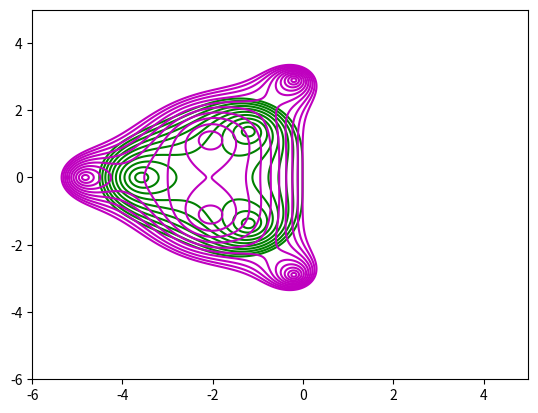

Reproduce this figure in Python.
import matplotlib.pyplot as plt
import numpy as np
import cmath as cmh

spacing  = 0.01 

def plotting_2D():
    X = np.arange(-6, 5, spacing)
    Y = np.arange(-6, 5, spacing)

    X, Y = np.meshgrid(X, Y)

    fig = plt.figure()

    Z1 = X + Y*complex(0, 1) 
    #Euler
    G1 = 1 + Z1;

    Z1 = abs(G1)

    Z2 = X + Y*complex(0, 1) 
    # Heun's modified Euler
    G2 = 1 + Z2 + 0.5*Z2**2;

    Z2 = abs(G2)

    Z3    = X + Y*complex(0, 1) 
    alpha = 1.0
    #Markakis-Heun 
    G3    = 1 + Z3 + (1./2.)*Z3**2 + alpha*(1./12.)*Z3**3

    Z3 = abs(G3)

    Z4 = X + Y*complex(0, 1) 
    #RK3
    G4 = 1 + Z4 + (1./2.)*Z4**2 + (1./6.)*Z4**3 

    Z4 = abs(G4)

    Z5 = X + Y*complex(0, 1) 
    #SSPRK34
    G5 = 1 + Z5 + (1./2.)*Z5**2 + (1./6.)*Z5**3 + (1./48)*Z5**4 

    Z5 = abs(G5)

    Z6 = X + Y*complex(0, 1) 
    #test
    G6 = 1 + Z6 + (1./2.)*Z6**2 + (1./6.)*Z6**3 + (1./24)*Z6**4 + (1./224)*Z6**5 

    Z6 = abs(G6)

#    C1 = plt.contour(X, Y, Z1,  np.arange(-1.01, 1.01, 0.1), colors = 'y')
#    C2 = plt.contour(X, Y, Z2,  np.arange(-1.01, 1.01, 0.1), colors = 'b')
    C3 = plt.contour(X, Y, Z3,  np.arange(-1.01, 1.01, 0.1), colors = 'g')
#    C4 = plt.contour(X, Y, Z4,  np.arange(-1.01, 1.01, 0.1), colors = 'r')
#    C5 = plt.contour(X, Y, Z5,  np.arange(-1.01, 1.01, 0.1), colors = 'm')
    C6 = plt.contour(X, Y, Z6,  np.arange(-1.01, 1.01, 0.1), colors = 'm')

#    h1,_ = C2.legend_elements()
#    h2,_ = C3.legend_elements()
#    h3,_ = C4.legend_elements()
#
#    plt.legend([h1[0], h2[0], h3[0]], ['Heun', 'New', 'RK4'])

    plt.show()


plotting_2D()


